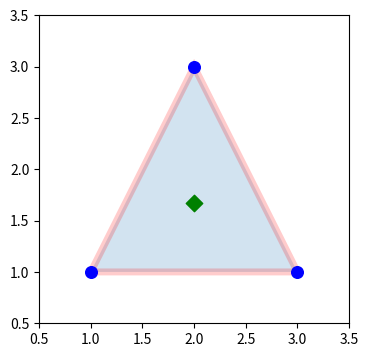

Python code for this plot:
import numpy as np
import matplotlib.pyplot as plt

tri = np.array([[1,1],[3,1],[2,3]])

centroid = tri.mean(axis = 0)
print(centroid)


trishape = plt.Polygon(tri, edgecolor='r', alpha=0.2, lw=5)
_, ax = plt.subplots(figsize=(4, 4))
ax.add_patch(trishape)
ax.set_ylim([.5, 3.5])
ax.set_xlim([.5, 3.5])
ax.scatter(*centroid, color='g', marker='D', s=70)
ax.scatter(*tri.T, color='b',  s=70)

plt.show()